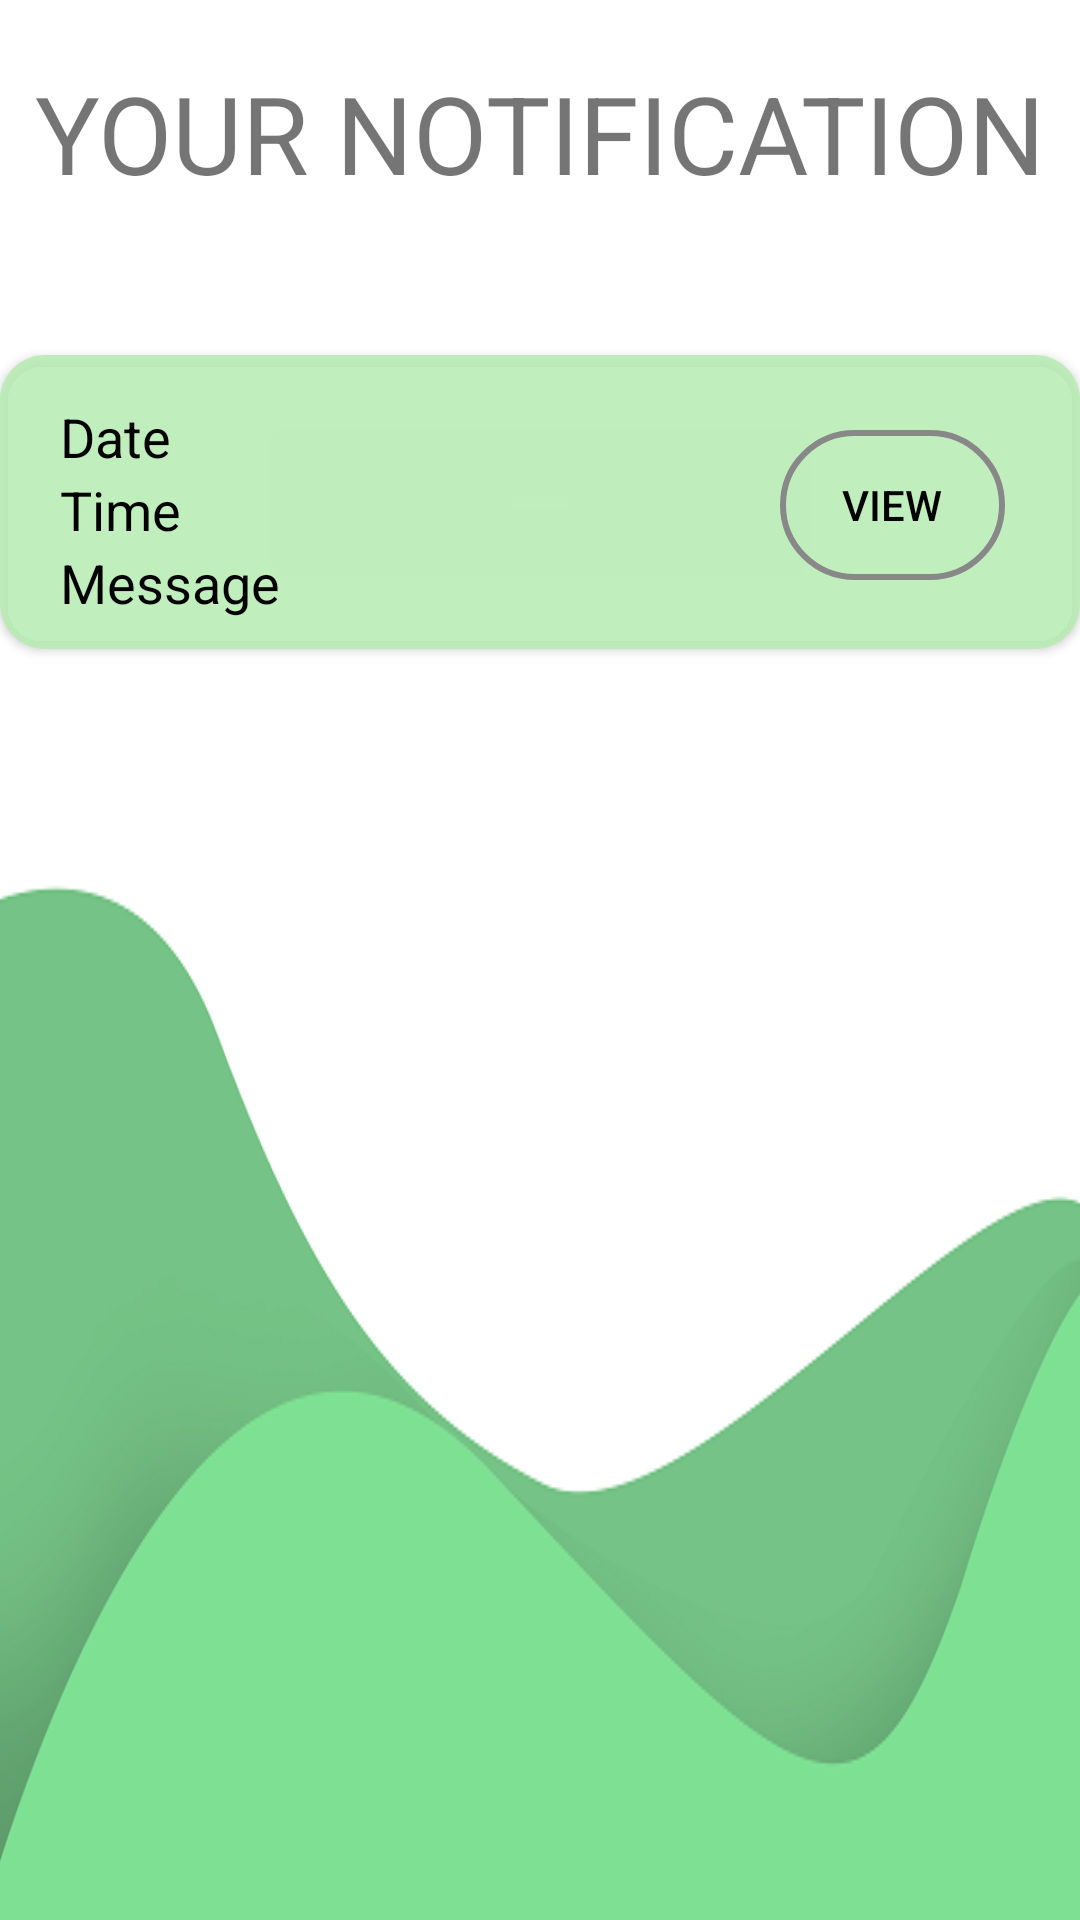

Reconstruct the res/layout file that produces this screen, plus the resources it refers to.
<!-- AndroidManifest.xml: application theme Theme.Thesis -->
<!-- res/layout/activity_notification.xml -->
<?xml version="1.0" encoding="utf-8"?>
<androidx.constraintlayout.widget.ConstraintLayout xmlns:android="http://schemas.android.com/apk/res/android"
    xmlns:app="http://schemas.android.com/apk/res-auto"
    xmlns:tools="http://schemas.android.com/tools"
    android:layout_width="match_parent"
    android:layout_height="match_parent"
    android:background="@drawable/form_bg"
    tools:context=".Notification">

  <LinearLayout
      android:layout_width="match_parent"
      android:layout_height="match_parent"
      android:orientation="vertical">

    <TextView
        android:id="@+id/textView9"
        android:layout_width="match_parent"
        android:layout_height="wrap_content"
        android:paddingTop="20dp"
        android:text="YOUR NOTIFICATION"
        android:textAlignment="center"
        android:textSize="36sp"
        />

    <androidx.cardview.widget.CardView
        android:id="@+id/cardNotification"
        android:layout_width="match_parent"
        android:layout_height="wrap_content"
        android:layout_marginTop="50dp"
        app:cardBackgroundColor="#00FFFFFF"
        app:cardCornerRadius="15dp">

      <RelativeLayout
          android:layout_width="match_parent"
          android:layout_height="match_parent"
          android:background="#E1FFFFFF"
          android:padding="10dp"
          android:backgroundTint="#B9ECB5"
          android:layout_margin="@dimen/inner_frame_layout_padding">

        <TextView
            android:id="@+id/dateNotif"
            android:layout_width="wrap_content"
            android:layout_height="wrap_content"
            android:layout_marginLeft="10dp"
            android:layout_marginTop="5dp"
            android:text="Date"
            android:textSize="18sp"
            android:textColor="#000000"/>

        <TextView
            android:id="@+id/timeNotif"
            android:layout_width="wrap_content"
            android:layout_height="wrap_content"
            android:layout_below="@id/dateNotif"
            android:layout_marginLeft="10dp"
            android:text="Time"
            android:textSize="18sp"
            android:textColor="#000000"/>

        <TextView
            android:id="@+id/messageNotif"
            android:layout_width="wrap_content"
            android:layout_height="wrap_content"
            android:layout_below="@id/timeNotif"
            android:layout_marginLeft="10dp"
            android:text="Message"
            android:textSize="18sp"
            android:textColor="#000000"/>

        <Button
            android:id="@+id/btnViewNotif"
            android:layout_width="75dp"
            android:layout_height="50dp"
            android:layout_marginLeft="250dp"
            android:layout_marginTop="15dp"
            android:background="@drawable/input_bg3"
            android:text="VIEW"
            android:textColor="#000000" />

      </RelativeLayout>
    </androidx.cardview.widget.CardView>

  </LinearLayout>

</androidx.constraintlayout.widget.ConstraintLayout>
<!-- resources referenced by this layout -->
<resources>
  <!-- drawable form_bg: png bitmap (drawable, 45076 bytes) -->
  <!-- drawable input_bg3 (drawable) -->
  <?xml version="1.0" encoding="utf-8"?>
  <shape xmlns:android="http://schemas.android.com/apk/res/android">
  <stroke android:color="#888888" android:width="2dp"/>
      <corners android:radius="70dp"/>
  </shape>
  <style name="Theme.Thesis" parent="Theme.MaterialComponents.DayNight.NoActionBar.Bridge">
          
          <item name="colorPrimary">@color/purple_500</item>
          <item name="colorPrimaryVariant">@color/purple_700</item>
          <item name="colorOnPrimary">@color/white</item>
          
          <item name="colorSecondary">@color/teal_200</item>
          <item name="colorSecondaryVariant">@color/teal_700</item>
          <item name="colorOnSecondary">@color/black</item>
          <item name="android:statusBarColor">#00000000</item>
          
  
          
      </style>
  <color name="purple_500">#FF6200EE</color>
  <color name="purple_700">#FF3700B3</color>
  <color name="white">#FFFFFFFF</color>
  <color name="teal_200">#FF03DAC5</color>
  <color name="teal_700">#FF018786</color>
  <color name="black">#FF000000</color>
</resources>
